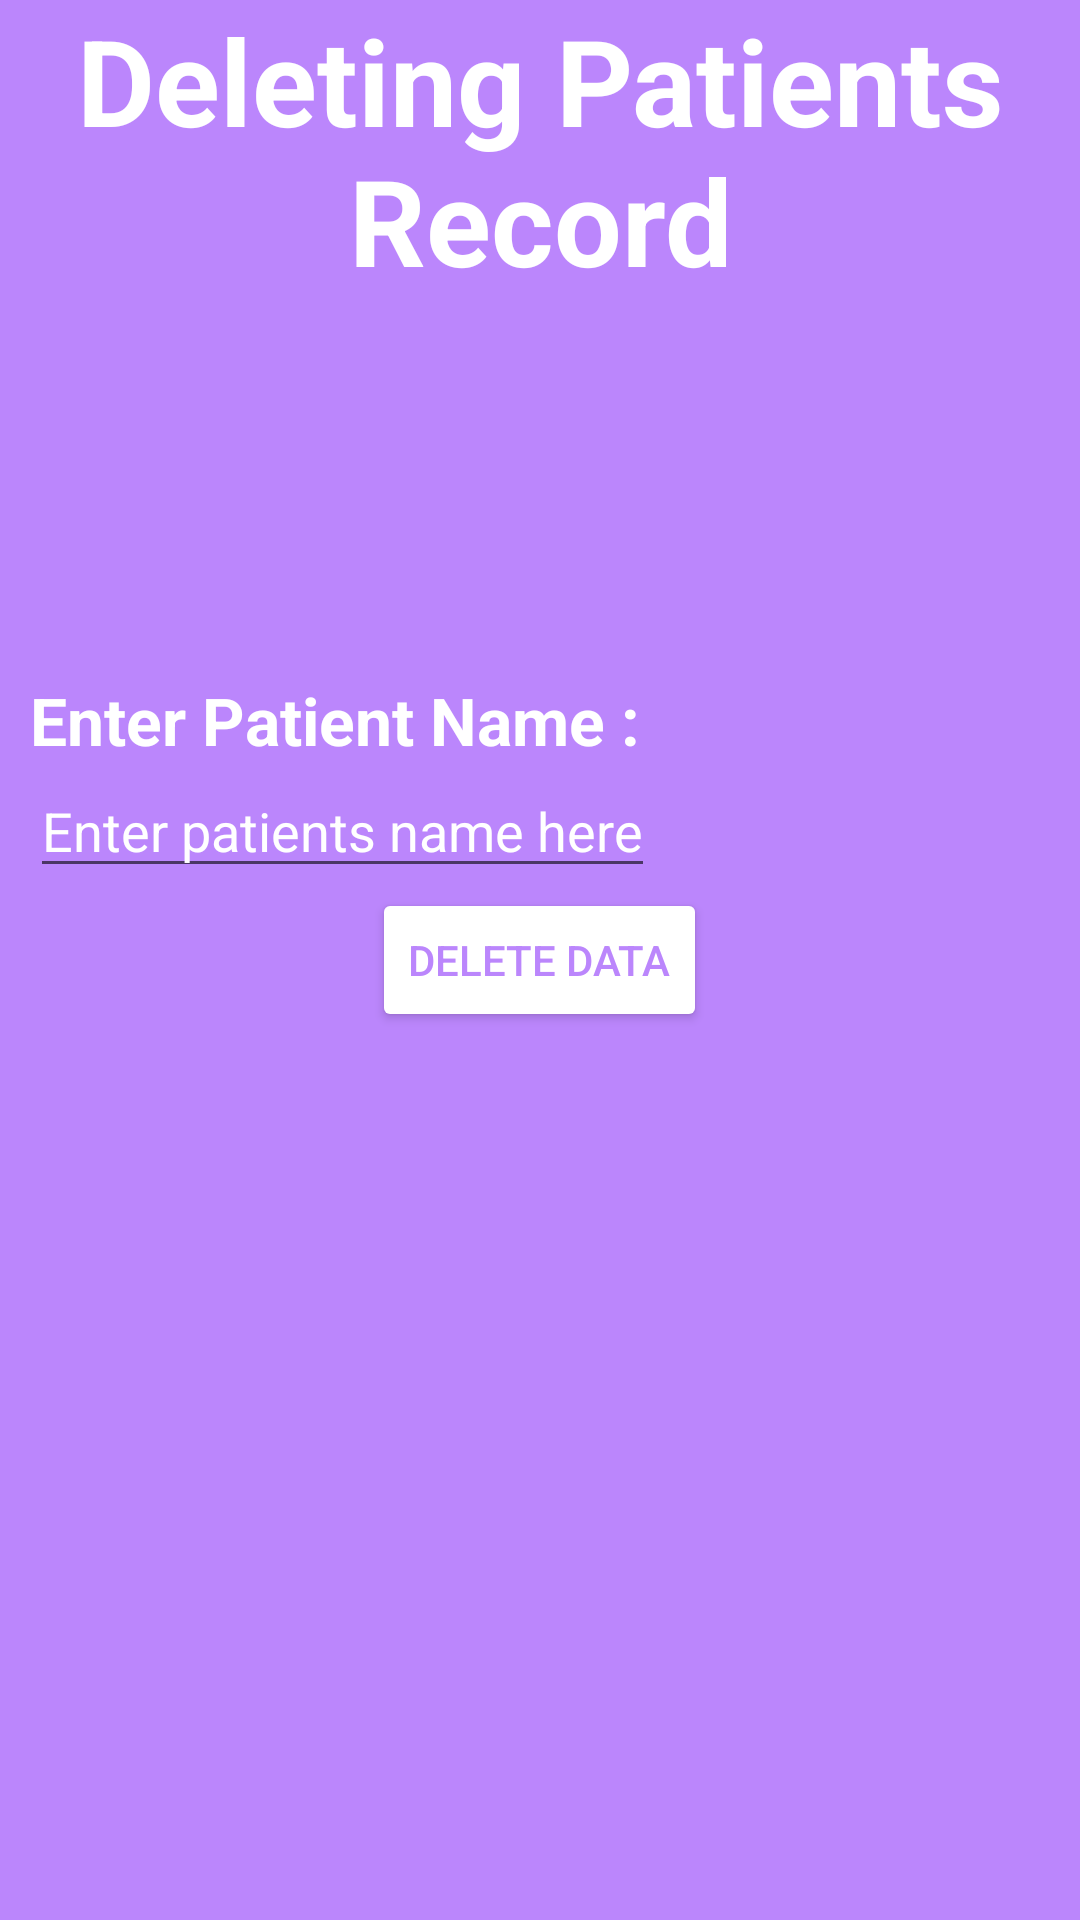

The Android layout XML behind this screen, and the referenced resources:
<!-- AndroidManifest.xml: application theme Theme.HospitalManagmentSystem -->
<!-- res/layout/activity_opddel.xml -->
<?xml version="1.0" encoding="utf-8"?>
<RelativeLayout xmlns:android="http://schemas.android.com/apk/res/android"
    xmlns:app="http://schemas.android.com/apk/res-auto"
    xmlns:tools="http://schemas.android.com/tools"
    android:layout_width="match_parent"
    android:layout_height="match_parent"
    tools:context=".OPDDel"
    android:background="@color/purple_200">
    <TextView
        android:layout_width="wrap_content"
        android:layout_height="wrap_content"
        android:text="@string/deleting_patients_record"
        android:id="@+id/del_patient"
        android:textSize="40sp"
        android:textColor="@color/white"
        android:textStyle="bold"
        android:layout_centerHorizontal="true"
        android:gravity="center"
        />
    <TextView
       android:layout_above="@+id/input_name"
        android:layout_width="wrap_content"
        android:layout_height="wrap_content"
        android:text="@string/enter_patient_name"
        android:textSize="22sp"
        android:textColor="@color/white"
        android:textStyle="bold"
        android:layout_marginStart="10dp"
        android:id="@+id/patient_name"
        />
    <EditText
        android:layout_width="wrap_content"
        android:layout_height="wrap_content"
        android:layout_marginStart="10dp"
        android:hint="@string/enter_the_patients_name_here"
        android:textColorHint="@color/white"
        android:id="@+id/input_name"
        android:layout_above="@+id/del_btn"
        />
    <Button
        android:layout_width="wrap_content"
        android:layout_height="wrap_content"
        android:text="@string/delete_data"
        android:backgroundTint="@color/white"
        android:textColor="@color/purple_200"
        android:id="@+id/del_btn"
        android:layout_centerHorizontal="true"
        android:layout_centerVertical="true"
        />
</RelativeLayout>
<!-- resources referenced by this layout -->
<resources>
  <color name="purple_200">#FFBB86FC</color>
  <color name="white">#FFFFFFFF</color>
  <string name="delete_data">Delete Data</string>
  <string name="deleting_patients_record">Deleting Patients Record</string>
  <string name="enter_patient_name">Enter Patient Name :</string>
  <string name="enter_the_patients_name_here">Enter patients name here</string>
  <style name="Theme.HospitalManagmentSystem" parent="Theme.MaterialComponents.DayNight.NoActionBar">
          
          <item name="colorPrimary">@color/purple_500</item>
          <item name="colorPrimaryVariant">@color/purple_700</item>
          <item name="colorOnPrimary">@color/white</item>
          
          <item name="colorSecondary">@color/teal_200</item>
          <item name="colorSecondaryVariant">@color/teal_700</item>
          <item name="colorOnSecondary">@color/black</item>
          
          <item name="android:statusBarColor" tools:targetApi="l">?attr/colorPrimaryVariant</item>
          
      </style>
  <color name="purple_500">#FF6200EE</color>
  <color name="purple_700">#FF3700B3</color>
  <color name="teal_200">#FF03DAC5</color>
  <color name="teal_700">#FF018786</color>
  <color name="black">#FF000000</color>
</resources>
